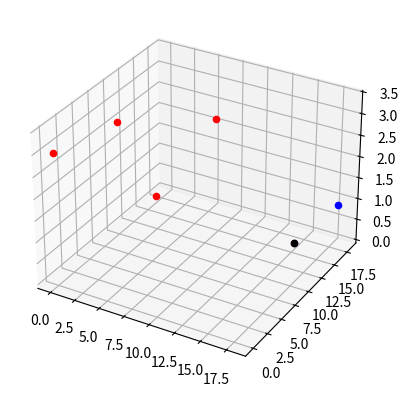

Generate this figure with matplotlib:
import random
import numpy as np
from scipy.optimize import leastsq
from math import sqrt
from scipy.optimize import least_squares

np.set_printoptions(precision=20)
np.set_printoptions(threshold=np.inf)
np.set_printoptions(linewidth=400)


refAnchorCoords = np.array([0, 0, 3])
S = np.array([[10, 0, 2.7], [10, 10, 3.3], [0, 10, 2.6]])
numAnchors = S.shape[0] + 1
tagposition = np.array([18, 18, 0.9])
Guess = np.array([16, 15, 0])
ddoa = np.zeros(numAnchors - 1)
ddoa_true = np.zeros(numAnchors - 1)




def Generate_NLOS_ddoa():
    for i in range(numAnchors - 1):
        ddoa_true[i] = sqrt(np.inner((tagposition - S[i]), (tagposition - S[i]))) - \
                       sqrt(np.inner((tagposition - refAnchorCoords), (tagposition - refAnchorCoords)))
        bias = random.randint(0, 5) / 10
        ddoa[i] = ddoa_true[i] + random.gauss(0, 0.01) + bias
    distance_error = sqrt(np.inner(ddoa_true - ddoa, ddoa_true - ddoa))
    print(distance_error)
    return

def Generate_LOS_ddoa():
    for i in range(numAnchors - 1):
        ddoa_true[i] = sqrt(np.inner((tagposition - S[i]), (tagposition - S[i]))) - \
                       sqrt(np.inner((tagposition - refAnchorCoords), (tagposition - refAnchorCoords)))
        ddoa[i] = ddoa_true[i] + random.gauss(0, 0.01)
    return


# Define the cost function through the difference of the distance.
def f(x):
    d0 = sqrt(np.inner((x - refAnchorCoords), (x - refAnchorCoords)))
    fx = np.zeros(numAnchors - 1)
    for i in range(numAnchors - 1):
        fx[i] = sqrt(np.inner((x - S[i]), (x - S[i]))) - d0 - ddoa[i]
    #return fx
    return fx**2

# Define the cost function same as SI and SX algorithm
def func(x):
    # Define matrix in SI
    S_ = S - refAnchorCoords
    Ri2 = np.zeros(numAnchors - 1)
    for i in range(numAnchors - 1):
        Ri2[i] = float(np.inner(S_[i], S_[i]))
    delta = Ri2 - ddoa ** 2
    Rs = sqrt(np.inner(x, x))
    funcx = np.zeros(numAnchors - 1)
    for i in range(numAnchors - 1):
        funcx[i] = delta[i] - 2*Rs*ddoa[i] - 2*float(np.dot(S_[i], x))
    return funcx**2

#The main body of SX algorithm, which used in the Decawave demo
def SX():
    # Define matrix in SI
    S_ = S - refAnchorCoords
    Ri2 = np.zeros(numAnchors - 1)
    for i in range(numAnchors - 1):
        Ri2[i] = float(np.inner(S_[i], S_[i]))
    delta = Ri2 - ddoa ** 2
    Sw = np.linalg.pinv(S_)
    SwTSw = Sw.T@Sw
    a = 4 - 4 * ddoa@SwTSw@ddoa
    b = 4 * ddoa@SwTSw@delta
    c = -1 * delta@SwTSw@delta
    t = b**2 - 4*a*c
    rs1 = (-b + sqrt(t)) / (2 * a)
    if rs1>0:
        delta2rsd1 = delta - ddoa * 2.0 * rs1
        result1 = (refAnchorCoords + ((Sw@delta2rsd1) * 0.5))
    return result1

#Calculate the square error of the multilateration result
def Squre_Error(result):
    error = np.inner((result - tagposition), (result - tagposition))
    return sqrt(error)

#Count the data 100 times, compare the RMSE of different algorithms
def Compare100():
    List_error_sqrt = np.array([])
    List_error_SI = np.array([])
    List_error_SX = np.array([])
    for i in range(1000):
        Generate_NLOS_ddoa()
        #Generate_LOS_ddoa()
        sqrt_result = leastsq(f, Guess)[0]
        SI_result = leastsq(func, Guess)[0] + refAnchorCoords
        SX_result = SX()
        List_error_sqrt = np.append(List_error_sqrt, Squre_Error(sqrt_result))
        List_error_SI = np.append(List_error_SI, Squre_Error(SI_result))
        List_error_SX = np.append(List_error_SX, Squre_Error(SX_result))
    print(np.mean(List_error_sqrt))
    print(np.mean(List_error_SI))
    print(np.mean(List_error_SX))
    return 0

def Compare():
    Generate_NLOS_ddoa()
    #Generate_LOS_ddoa()
    print('The true ddoa is :' + str(ddoa_true))
    print('The ddoa measurement is : ' + str(ddoa) + '\n')

    sqrt_result = least_squares(f, Guess, method="trf", tr_solver='lsmr')['x']
    #result_robust = least_squares(f, Guess, method="lm")['x']

    SI_result = leastsq(func, Guess)[0] + refAnchorCoords
    print(sqrt_result)
    print(SI_result)
    print(SX())

    print('\n')
    print(Squre_Error(sqrt_result))
    print(Squre_Error(SI_result))
    print(Squre_Error(SX()))
    return 0



def Draw3D():
    from mpl_toolkits import mplot3d
    import matplotlib.pyplot as plt
    ax = plt.axes(projection='3d')
    ax.scatter3D(tagposition[0], tagposition[1], tagposition[2], color='blue')
    ax.scatter3D(refAnchorCoords[0], refAnchorCoords[1], refAnchorCoords[2], color='red')
    for i in range(numAnchors - 1):
        ax.scatter3D(S[i, 0], S[i, 1], S[i, 2],  color='red')
    sqrt_result = least_squares(f, Guess, method="trf", tr_solver='lsmr')['x']
    SX_result = SX()
    #SI_result = leastsq(func, Guess)[0] + refAnchorCoords
    ax.scatter3D(sqrt_result[0], sqrt_result[1], sqrt_result[2], color='purple')
    ax.scatter3D(SX_result[0], SX_result[1], SX_result[2], color='black')
    #ax.scatter3D(SI_result[0], SI_result[1], SI_result[2], color='green')
    plt.show()








#Compare100()
Compare()
Draw3D()


